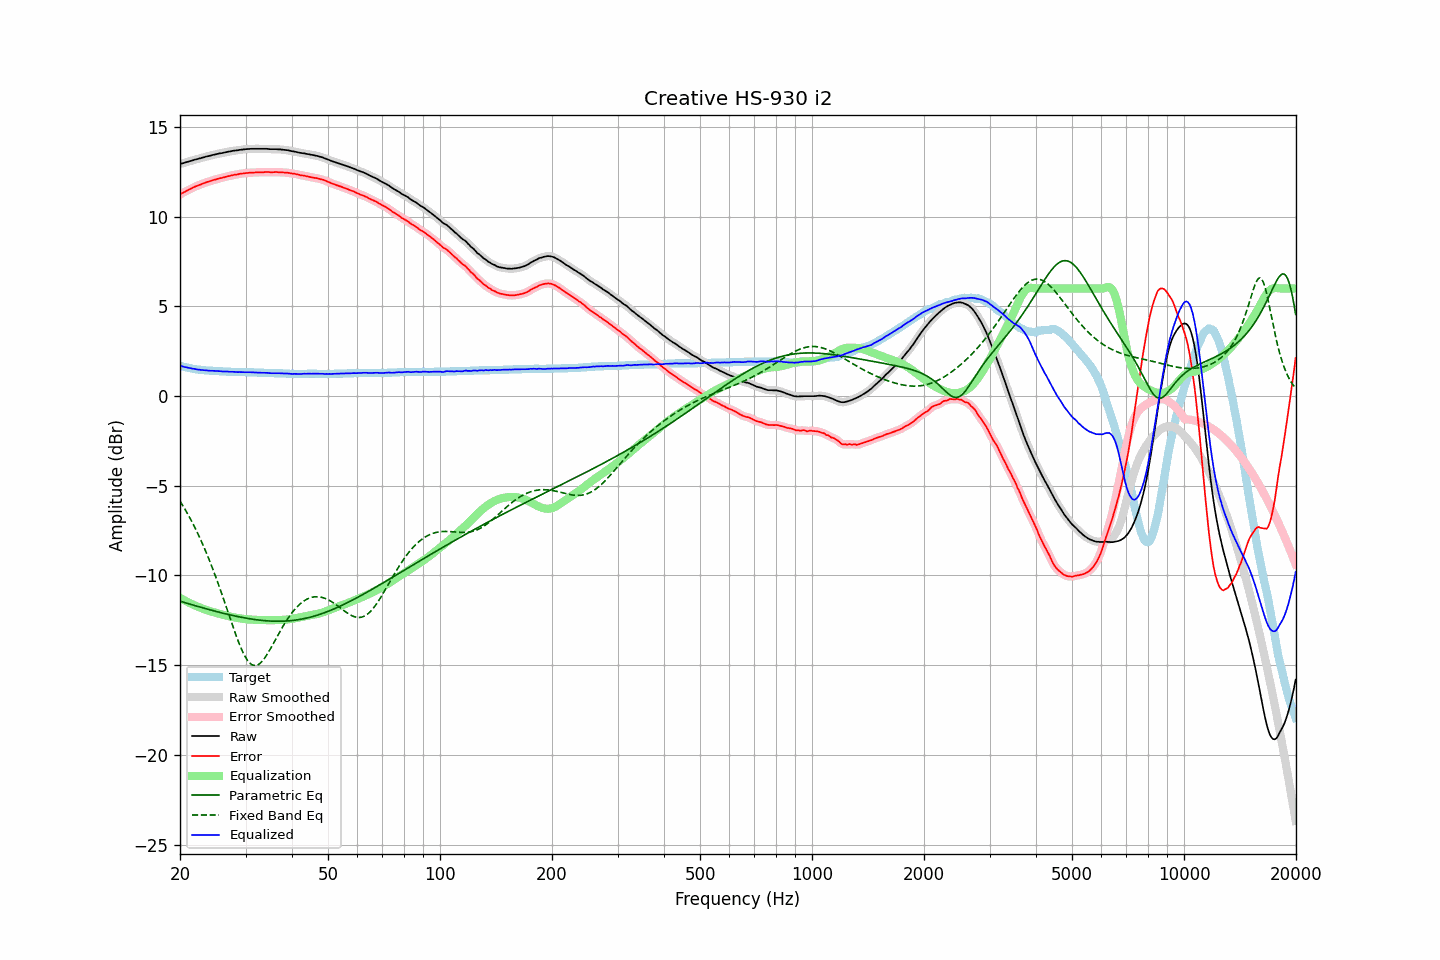

The data file committed next to this chart (first rows):
frequency, raw, error, smoothed, error_smoothed, equalization, parametric_eq, fixed_band_eq, equalized_raw, equalized_smoothed, target
20.00, 12.94, 11.24, 12.94, 11.25, -11.25, -11.43, -5.85, 1.69, 1.70, 1.70
20.20, 12.97, 11.30, 12.97, 11.30, -11.30, -11.46, -5.99, 1.67, 1.67, 1.67
20.40, 12.99, 11.34, 12.99, 11.35, -11.35, -11.49, -6.14, 1.64, 1.65, 1.65
20.61, 13.02, 11.39, 13.02, 11.40, -11.40, -11.51, -6.29, 1.62, 1.62, 1.63
20.81, 13.05, 11.44, 13.05, 11.44, -11.44, -11.54, -6.44, 1.61, 1.60, 1.61
21.02, 13.07, 11.48, 13.07, 11.49, -11.49, -11.57, -6.60, 1.58, 1.58, 1.59
21.23, 13.10, 11.53, 13.10, 11.53, -11.53, -11.59, -6.77, 1.57, 1.56, 1.57
21.44, 13.12, 11.58, 13.12, 11.58, -11.58, -11.62, -6.93, 1.54, 1.55, 1.55
21.66, 13.15, 11.62, 13.15, 11.62, -11.62, -11.65, -7.11, 1.53, 1.53, 1.53
21.87, 13.18, 11.67, 13.18, 11.66, -11.66, -11.67, -7.28, 1.52, 1.51, 1.52
22.09, 13.20, 11.70, 13.20, 11.70, -11.70, -11.70, -7.46, 1.50, 1.50, 1.50
22.31, 13.22, 11.74, 13.22, 11.74, -11.74, -11.72, -7.65, 1.48, 1.49, 1.49
22.54, 13.25, 11.77, 13.25, 11.77, -11.78, -11.75, -7.84, 1.47, 1.47, 1.48
22.76, 13.27, 11.80, 13.27, 11.81, -11.81, -11.77, -8.03, 1.46, 1.46, 1.47
22.99, 13.30, 11.84, 13.30, 11.84, -11.84, -11.80, -8.23, 1.46, 1.45, 1.46
23.22, 13.32, 11.87, 13.32, 11.88, -11.88, -11.83, -8.44, 1.44, 1.45, 1.45
23.45, 13.35, 11.91, 13.35, 11.91, -11.91, -11.85, -8.65, 1.44, 1.44, 1.44
23.69, 13.37, 11.94, 13.37, 11.94, -11.94, -11.87, -8.87, 1.43, 1.43, 1.43
23.92, 13.39, 11.96, 13.39, 11.97, -11.97, -11.90, -9.09, 1.42, 1.42, 1.43
24.16, 13.41, 11.99, 13.41, 12.00, -12.00, -11.92, -9.31, 1.41, 1.42, 1.42
24.40, 13.44, 12.02, 13.44, 12.02, -12.03, -11.95, -9.54, 1.41, 1.41, 1.42
24.65, 13.46, 12.05, 13.46, 12.05, -12.05, -11.97, -9.78, 1.41, 1.41, 1.41
24.89, 13.48, 12.08, 13.48, 12.08, -12.08, -11.99, -10.02, 1.40, 1.40, 1.41
25.14, 13.50, 12.10, 13.50, 12.10, -12.10, -12.02, -10.26, 1.40, 1.40, 1.40
25.39, 13.52, 12.13, 13.52, 12.13, -12.13, -12.04, -10.51, 1.39, 1.39, 1.40
25.65, 13.54, 12.15, 13.54, 12.15, -12.15, -12.06, -10.77, 1.39, 1.39, 1.39
25.91, 13.55, 12.16, 13.55, 12.17, -12.17, -12.09, -11.03, 1.38, 1.38, 1.39
26.16, 13.57, 12.19, 13.57, 12.19, -12.20, -12.11, -11.29, 1.38, 1.38, 1.38
26.43, 13.59, 12.21, 13.59, 12.22, -12.22, -12.13, -11.55, 1.37, 1.37, 1.38
26.69, 13.61, 12.24, 13.61, 12.24, -12.24, -12.15, -11.81, 1.37, 1.37, 1.37
26.96, 13.63, 12.26, 13.63, 12.26, -12.26, -12.17, -12.08, 1.37, 1.37, 1.37
27.23, 13.64, 12.27, 13.64, 12.28, -12.28, -12.19, -12.35, 1.36, 1.36, 1.37
27.50, 13.66, 12.30, 13.66, 12.30, -12.30, -12.21, -12.61, 1.36, 1.36, 1.36
27.77, 13.68, 12.32, 13.68, 12.32, -12.32, -12.23, -12.87, 1.36, 1.35, 1.36
28.05, 13.69, 12.34, 13.69, 12.34, -12.34, -12.25, -13.12, 1.35, 1.35, 1.35
28.33, 13.70, 12.35, 13.70, 12.36, -12.36, -12.27, -13.37, 1.34, 1.34, 1.35
28.62, 13.71, 12.36, 13.71, 12.37, -12.37, -12.29, -13.61, 1.34, 1.34, 1.35
28.90, 13.73, 12.39, 13.73, 12.39, -12.39, -12.31, -13.84, 1.34, 1.34, 1.34
29.19, 13.74, 12.40, 13.74, 12.40, -12.40, -12.33, -14.06, 1.34, 1.34, 1.34
29.48, 13.75, 12.41, 13.75, 12.42, -12.41, -12.35, -14.26, 1.34, 1.34, 1.34
29.78, 13.76, 12.42, 13.76, 12.42, -12.43, -12.36, -14.44, 1.33, 1.33, 1.34
30.08, 13.77, 12.43, 13.77, 12.43, -12.44, -12.38, -14.60, 1.33, 1.33, 1.34
30.38, 13.78, 12.44, 13.78, 12.45, -12.44, -12.39, -14.73, 1.33, 1.33, 1.34
30.68, 13.78, 12.45, 13.78, 12.45, -12.45, -12.41, -14.84, 1.33, 1.33, 1.33
30.99, 13.79, 12.46, 13.79, 12.46, -12.46, -12.42, -14.93, 1.33, 1.33, 1.33
31.30, 13.79, 12.46, 13.79, 12.47, -12.46, -12.44, -14.99, 1.33, 1.32, 1.33
31.61, 13.79, 12.46, 13.79, 12.47, -12.47, -12.45, -15.02, 1.32, 1.32, 1.33
31.93, 13.79, 12.47, 13.79, 12.47, -12.47, -12.46, -15.02, 1.32, 1.32, 1.32
32.24, 13.79, 12.47, 13.79, 12.48, -12.48, -12.47, -15.00, 1.31, 1.31, 1.32
32.57, 13.79, 12.48, 13.79, 12.48, -12.48, -12.49, -14.95, 1.31, 1.31, 1.31
32.89, 13.79, 12.48, 13.79, 12.48, -12.48, -12.50, -14.88, 1.31, 1.31, 1.31
33.22, 13.79, 12.48, 13.79, 12.49, -12.49, -12.51, -14.79, 1.30, 1.30, 1.31
33.55, 13.79, 12.48, 13.79, 12.49, -12.49, -12.51, -14.68, 1.30, 1.30, 1.31
33.89, 13.79, 12.49, 13.79, 12.49, -12.49, -12.52, -14.56, 1.30, 1.30, 1.30
34.23, 13.79, 12.49, 13.79, 12.49, -12.49, -12.53, -14.43, 1.30, 1.30, 1.30
34.57, 13.78, 12.49, 13.78, 12.49, -12.49, -12.54, -14.28, 1.29, 1.29, 1.29
34.92, 13.77, 12.48, 13.77, 12.49, -12.49, -12.54, -14.13, 1.28, 1.28, 1.29
35.27, 13.77, 12.48, 13.77, 12.49, -12.49, -12.54, -13.97, 1.28, 1.28, 1.29
35.62, 13.77, 12.48, 13.77, 12.49, -12.49, -12.55, -13.80, 1.28, 1.28, 1.29
35.97, 13.77, 12.49, 13.77, 12.49, -12.49, -12.55, -13.64, 1.28, 1.28, 1.28
... 635 more rows
